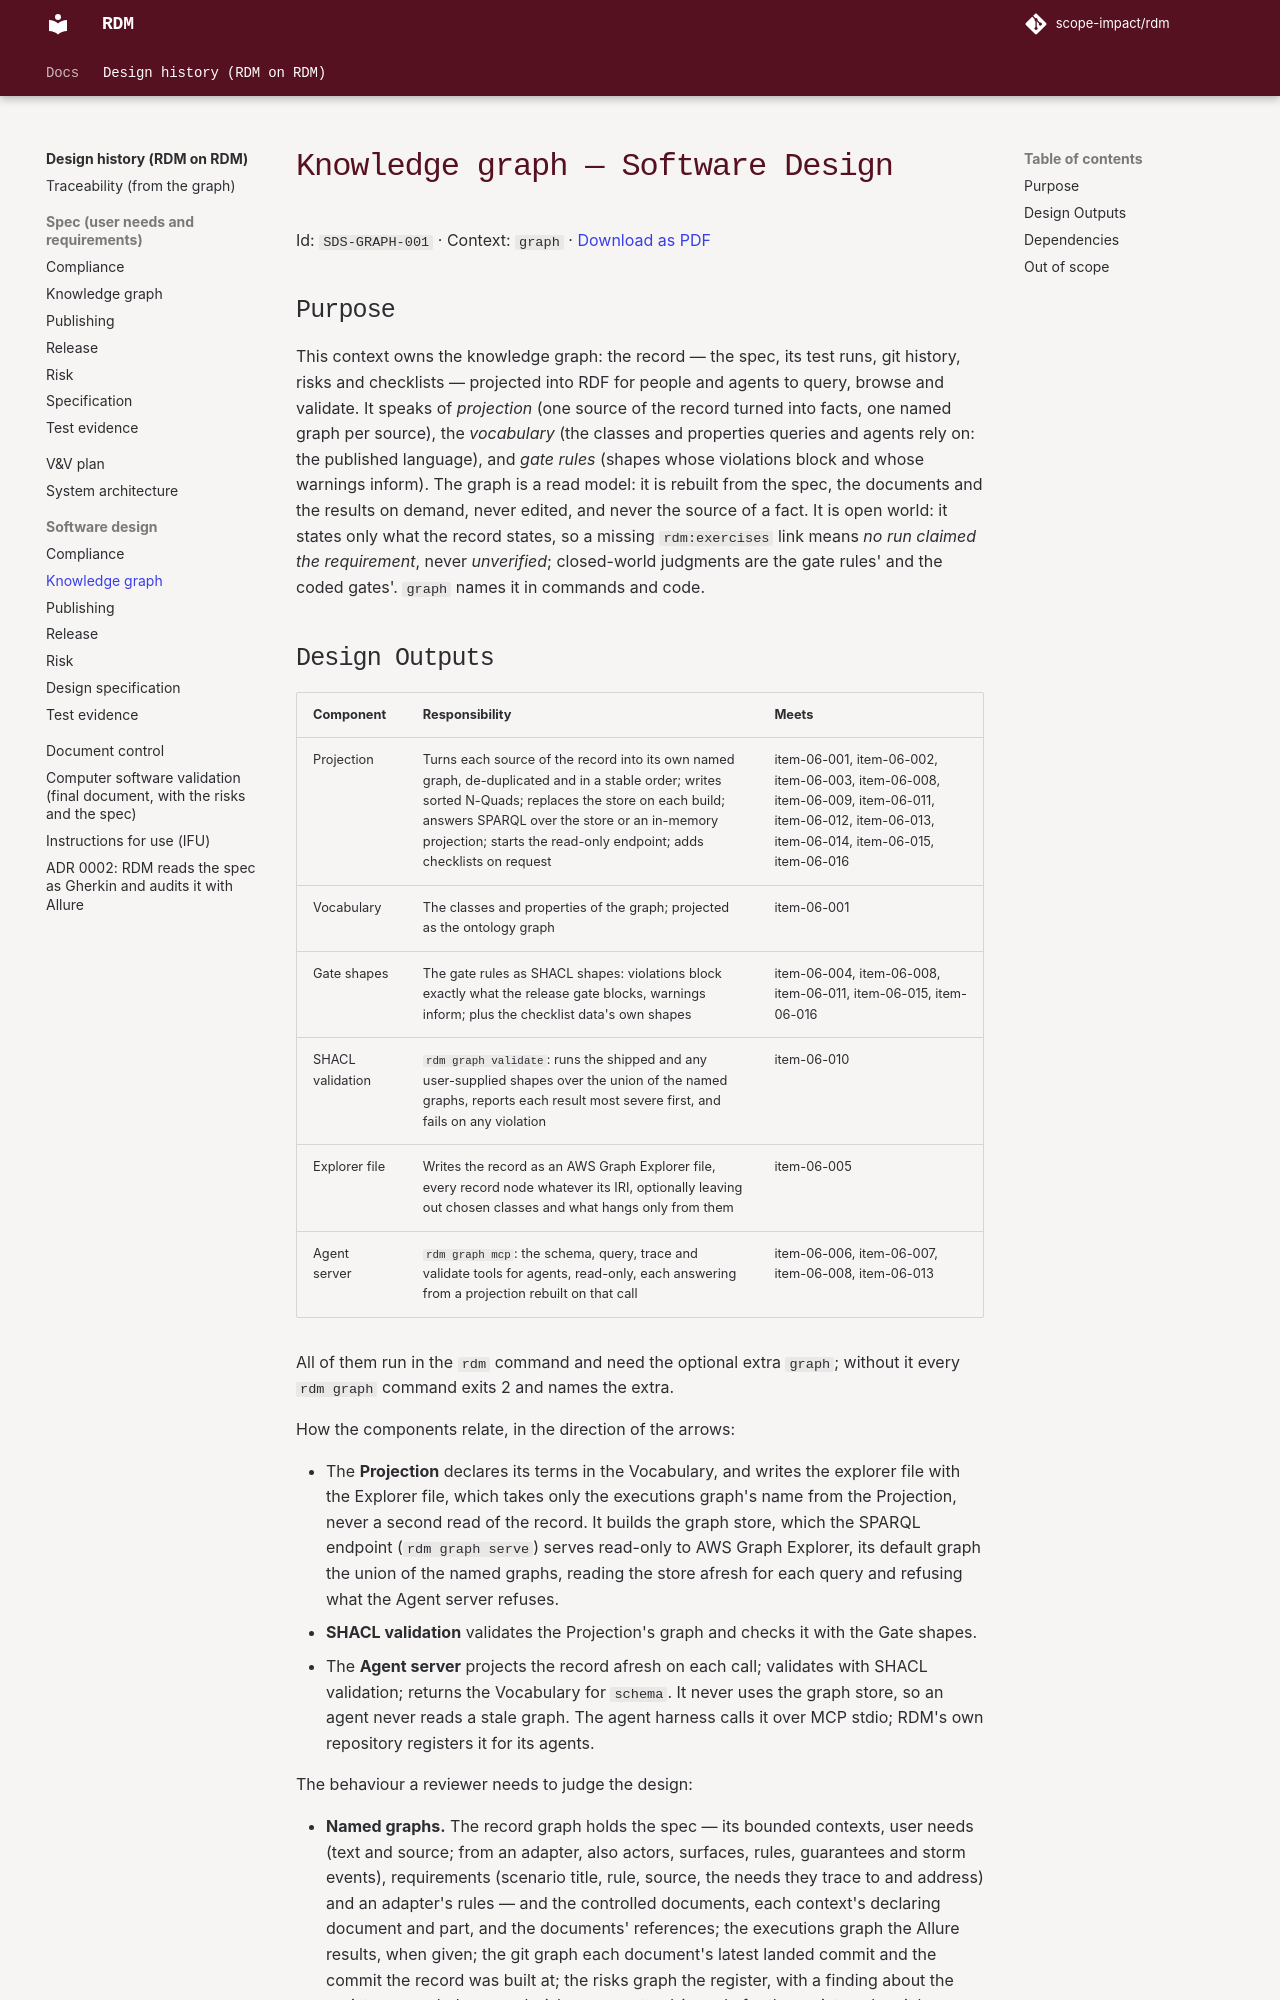

repository: scope-impact/rdm · page: dev/dhf/documents/design/graph/index.html · generator: mkdocs

---
id: SDS-GRAPH-001
title: Knowledge graph — software design
context: graph
---

# Knowledge graph — Software Design

## Purpose

This context owns the knowledge graph: the record — the spec, its test runs,
git history, risks and checklists — projected into RDF for people and agents
to query, browse and validate. It speaks of *projection* (one source of the
record turned into facts, one named graph per source), the *vocabulary* (the
classes and properties queries and agents rely on: the published language),
and *gate rules* (shapes whose violations block and whose warnings inform).
The graph is a read model: it is rebuilt from the spec, the documents and the
results on demand, never edited, and never the source of a fact. It is open
world: it states only what the record states, so a missing `rdm:exercises`
link means *no run claimed the requirement*, never *unverified*; closed-world
judgments are the gate rules' and the coded gates'. `graph` names it in
commands and code.
